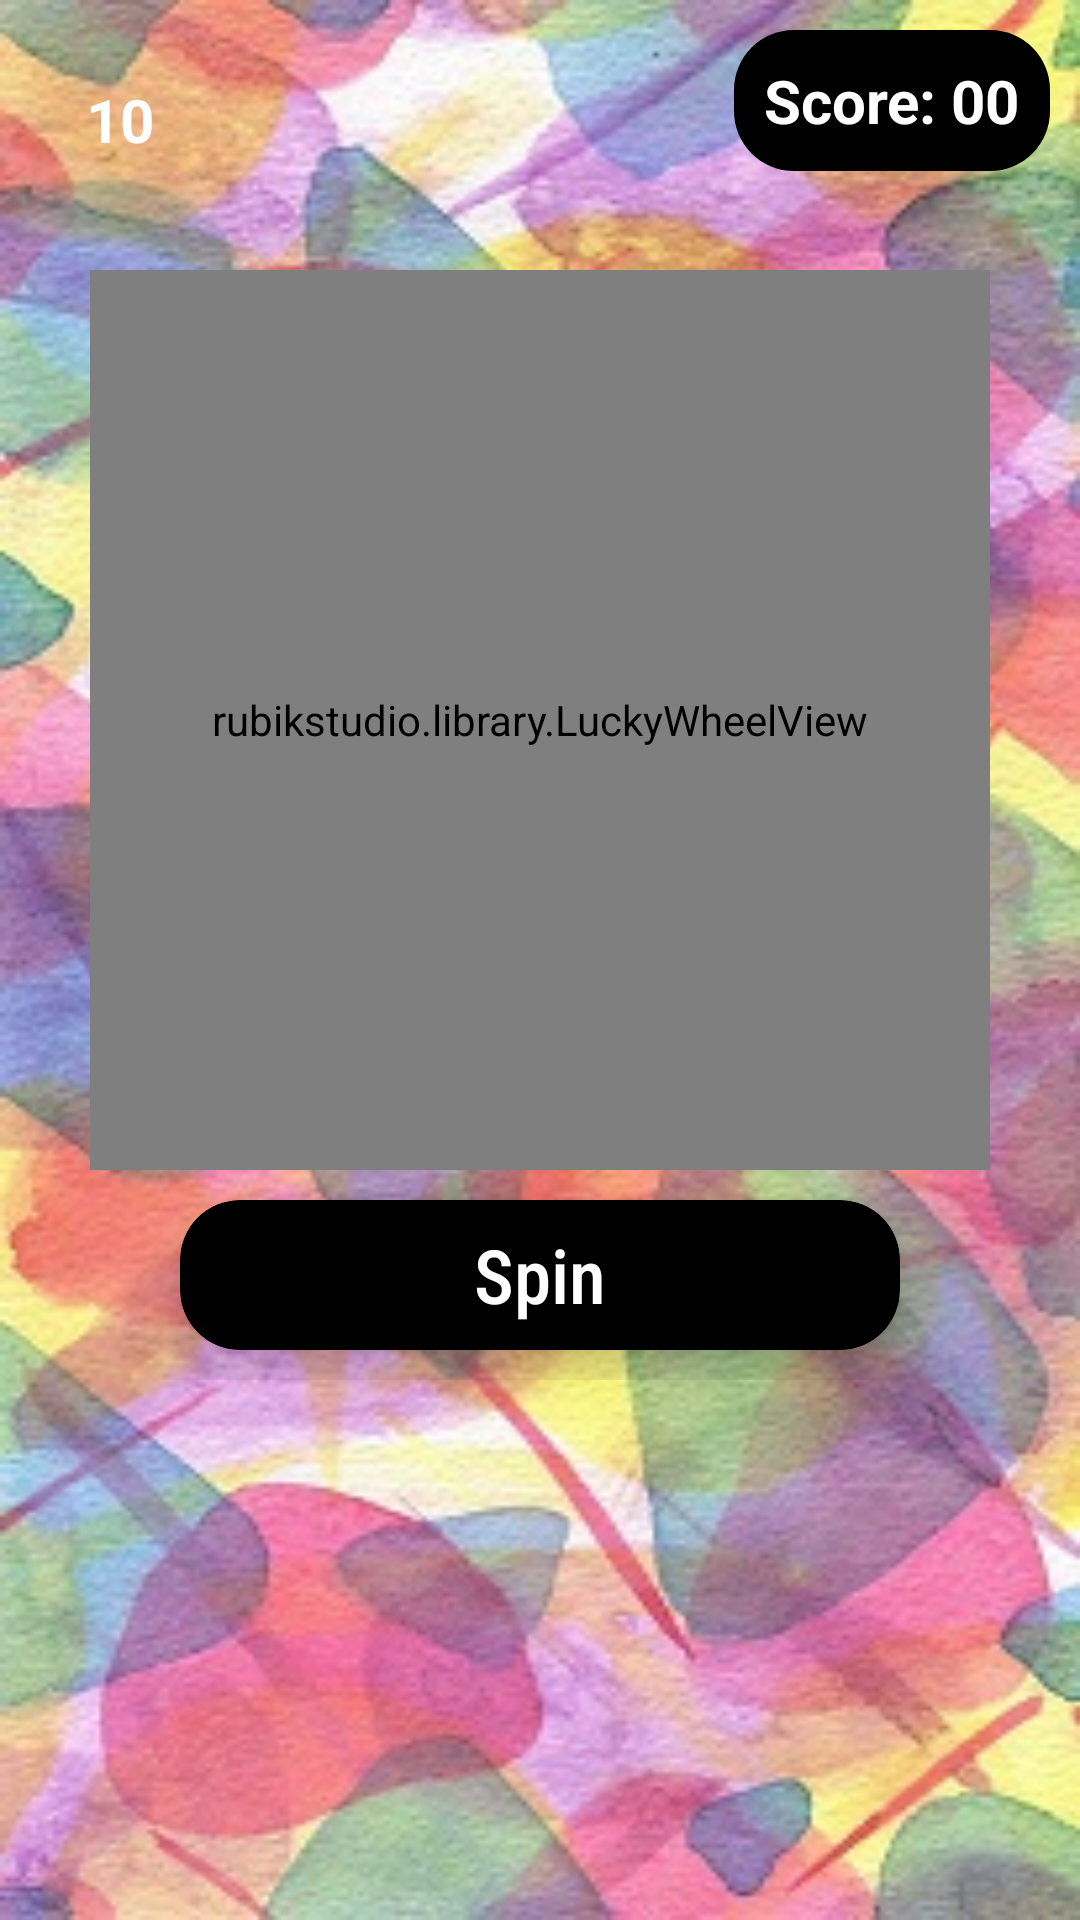

Reconstruct the res/layout file that produces this screen, plus the resources it refers to.
<!-- AndroidManifest.xml: activity theme Theme.AppCompat.Light.NoActionBar -->
<!-- res/layout/activity_spin.xml -->
<?xml version="1.0" encoding="utf-8"?>
<LinearLayout xmlns:android="http://schemas.android.com/apk/res/android"
    xmlns:app="http://schemas.android.com/apk/res-auto"
    xmlns:tools="http://schemas.android.com/tools"
    android:layout_width="match_parent"
    android:orientation="vertical"
    android:gravity="center"
    android:background="@drawable/bbbb"
    android:layout_height="match_parent"
    tools:context="com.cashii.SpinActivity">
    <androidx.core.widget.NestedScrollView
        android:layout_width="match_parent"
        android:layout_height="match_parent">
    <LinearLayout
        android:gravity="center"
        android:layout_width="match_parent"
        android:layout_height="match_parent"
        android:orientation="vertical">
        <LinearLayout
        android:layout_margin="10dp"
        android:orientation="horizontal"
        android:layout_width="match_parent"
        android:layout_height="wrap_content">

        <TextView
            android:padding="10dp"
            android:background="@drawable/rounded_design"
            android:layout_width="wrap_content"
            android:text="Spin Limit"
            android:textStyle="bold"
            android:textColor="@android:color/white"
            android:textSize="20sp"
            android:visibility="gone"
            android:layout_height="wrap_content"/>
        <LinearLayout
            android:layout_width="60dp"
            android:layout_height="60dp"
            android:gravity="center"

            android:background="@drawable/golden_round">
        <TextView
            android:gravity="center"
            android:id="@+id/total_spin_limit"
            android:padding="10dp"
            android:background="@drawable/round"
            android:layout_width="50dp"
            android:text="10"
            android:textStyle="bold"
            android:textColor="@android:color/white"
            android:textSize="20sp"
            android:layout_height="50dp"/>
        </LinearLayout>
<LinearLayout
    android:layout_width="0dp"
    android:layout_weight="1"
    android:layout_height="wrap_content"/>
        <TextView
            android:padding="10dp"
            android:background="@drawable/rounded_design"
            android:layout_width="wrap_content"
            android:text="Score: 00"
            android:id="@+id/total_points"
            android:textStyle="bold"
            android:textColor="@android:color/white"
            android:textSize="20sp"
            android:layout_height="wrap_content"/>


    </LinearLayout>
        <LinearLayout
            android:id="@+id/banner_container"
            android:layout_width="match_parent"
            android:layout_height="wrap_content"
            android:layout_marginBottom="10dp"
            android:orientation="vertical"
            app:layout_constraintBottom_toBottomOf="parent"
            />

    <rubikstudio.library.LuckyWheelView
        android:id="@+id/luckyWheel"
        android:layout_width="300dp"
        android:layout_height="300dp"
        android:layout_centerInParent="true"
        android:layout_gravity="center"
        app:layout_constraintEnd_toEndOf="parent"
        app:layout_constraintStart_toStartOf="parent"
        app:lkwBackgroundColor="@android:color/transparent"
        app:lkwCursor="@drawable/down"
        app:lkwCenterImage="@drawable/round"
        app:lkwTopTextSize="20sp"
        />
    <LinearLayout
        android:layout_width="0dp"
        android:layout_weight="1"
        android:layout_height="wrap_content">


    </LinearLayout>
    <androidx.cardview.widget.CardView

        android:id="@+id/card_spin"
        android:layout_width="240dp"
        android:layout_height="50dp"
        android:layout_margin="10dp"
        android:layout_marginStart="9dp"
        android:layout_marginEnd="9dp"
        android:layout_marginTop="10dp"
        app:cardBackgroundColor="@color/colorPrimary"
        android:clickable="true"
        android:focusable="true"
        android:foreground="?selectableItemBackground"
        app:cardCornerRadius="20dp"
        app:cardElevation="10dp"
        android:elevation="10dp"
        app:layout_constraintBottom_toBottomOf="parent"
        app:layout_constraintEnd_toEndOf="parent"
        app:layout_constraintStart_toStartOf="parent">

        <TextView
            android:layout_width="wrap_content"
            android:layout_height="wrap_content"
            android:layout_gravity="center"
            android:fontFamily="sans-serif-condensed-medium"
            android:text="Spin"
            android:textColor="@android:color/white"
            android:textSize="25sp" />
    </androidx.cardview.widget.CardView>

    </LinearLayout>

    </androidx.core.widget.NestedScrollView>
</LinearLayout>
<!-- resources referenced by this layout -->
<resources>
  <color name="colorPrimary">#000000</color>
  <!-- drawable bbbb: jpg bitmap (drawable, 50698 bytes) -->
  <!-- drawable rounded_design (drawable) -->
  <?xml version="1.0" encoding="utf-8"?>
  <shape xmlns:android="http://schemas.android.com/apk/res/android">
  <corners android:radius="20sp"/>
      <gradient android:startColor="@color/colorPrimary" android:endColor="@color/colorPrimaryDark"/>
  </shape>
  <color name="colorPrimaryDark">#000000</color>
</resources>
